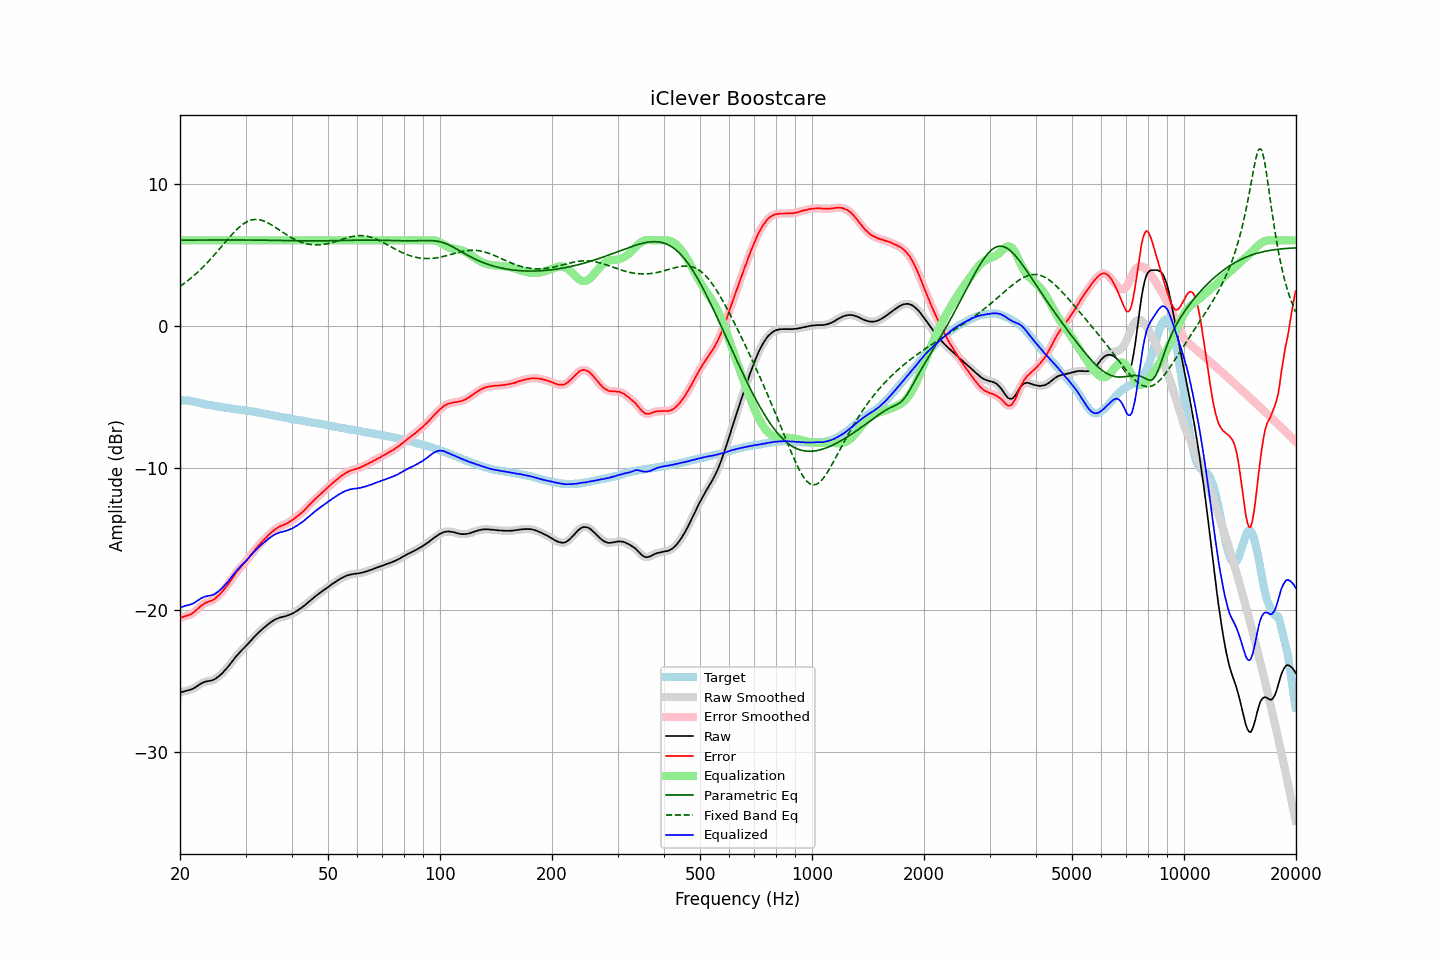

The file beside this chart, header and first rows:
frequency, raw, error, smoothed, error_smoothed, equalization, parametric_eq, fixed_band_eq, equalized_raw, equalized_smoothed, target
20.00, -25.86, -20.61, -25.86, -20.60, 6.00, 6.02, 2.77, -19.86, -19.86, -5.25
20.20, -25.81, -20.55, -25.82, -20.56, 6.00, 6.02, 2.84, -19.81, -19.82, -5.26
20.40, -25.78, -20.52, -25.78, -20.51, 6.00, 6.02, 2.92, -19.78, -19.78, -5.26
20.61, -25.74, -20.47, -25.74, -20.47, 6.00, 6.02, 3.01, -19.74, -19.74, -5.28
20.81, -25.71, -20.44, -25.71, -20.44, 6.00, 6.02, 3.09, -19.71, -19.71, -5.28
21.02, -25.68, -20.41, -25.68, -20.40, 6.00, 6.02, 3.18, -19.68, -19.68, -5.28
21.23, -25.65, -20.36, -25.65, -20.36, 6.00, 6.02, 3.27, -19.65, -19.65, -5.30
21.44, -25.62, -20.30, -25.62, -20.30, 6.00, 6.02, 3.36, -19.62, -19.62, -5.32
21.66, -25.57, -20.24, -25.57, -20.23, 6.00, 6.02, 3.46, -19.57, -19.57, -5.34
21.87, -25.51, -20.14, -25.51, -20.15, 6.00, 6.02, 3.56, -19.51, -19.51, -5.37
22.09, -25.44, -20.05, -25.44, -20.05, 6.00, 6.02, 3.66, -19.44, -19.44, -5.39
22.31, -25.36, -19.95, -25.36, -19.95, 6.00, 6.02, 3.76, -19.36, -19.36, -5.41
22.54, -25.29, -19.85, -25.29, -19.85, 6.00, 6.03, 3.87, -19.29, -19.29, -5.44
22.76, -25.21, -19.74, -25.22, -19.75, 6.00, 6.03, 3.98, -19.21, -19.22, -5.47
22.99, -25.15, -19.65, -25.15, -19.65, 6.00, 6.03, 4.09, -19.15, -19.15, -5.50
23.22, -25.11, -19.58, -25.11, -19.58, 6.00, 6.03, 4.20, -19.11, -19.11, -5.53
23.45, -25.06, -19.51, -25.07, -19.52, 6.00, 6.03, 4.32, -19.06, -19.07, -5.55
23.69, -25.05, -19.48, -25.04, -19.47, 6.00, 6.03, 4.44, -19.05, -19.04, -5.57
23.92, -25.02, -19.43, -25.02, -19.44, 6.00, 6.03, 4.56, -19.02, -19.02, -5.59
24.16, -25.00, -19.40, -25.01, -19.40, 6.00, 6.03, 4.68, -19.00, -19.01, -5.60
24.40, -24.98, -19.36, -24.97, -19.35, 6.00, 6.03, 4.81, -18.98, -18.97, -5.62
24.65, -24.93, -19.29, -24.93, -19.29, 6.00, 6.03, 4.94, -18.93, -18.93, -5.64
24.89, -24.87, -19.21, -24.87, -19.21, 6.00, 6.03, 5.06, -18.87, -18.87, -5.66
25.14, -24.79, -19.11, -24.79, -19.11, 6.00, 6.03, 5.20, -18.79, -18.79, -5.68
25.39, -24.71, -19.00, -24.71, -19.01, 6.00, 6.03, 5.33, -18.71, -18.71, -5.70
25.65, -24.61, -18.90, -24.61, -18.89, 6.00, 6.03, 5.46, -18.61, -18.61, -5.72
25.91, -24.51, -18.77, -24.51, -18.77, 6.00, 6.03, 5.60, -18.51, -18.51, -5.75
26.16, -24.39, -18.63, -24.39, -18.64, 6.00, 6.03, 5.73, -18.39, -18.39, -5.76
26.43, -24.27, -18.50, -24.27, -18.50, 6.00, 6.03, 5.86, -18.27, -18.27, -5.78
26.69, -24.14, -18.35, -24.14, -18.35, 6.00, 6.03, 6.00, -18.14, -18.14, -5.79
26.96, -24.01, -18.20, -24.01, -18.20, 6.00, 6.03, 6.13, -18.01, -18.01, -5.81
27.23, -23.86, -18.04, -23.87, -18.04, 6.00, 6.03, 6.26, -17.86, -17.87, -5.82
27.50, -23.72, -17.88, -23.72, -17.88, 6.00, 6.03, 6.38, -17.72, -17.72, -5.84
27.77, -23.57, -17.71, -23.57, -17.71, 6.00, 6.03, 6.50, -17.57, -17.57, -5.86
28.05, -23.42, -17.55, -23.42, -17.54, 6.00, 6.03, 6.62, -17.42, -17.42, -5.87
28.33, -23.28, -17.38, -23.28, -17.39, 6.00, 6.03, 6.74, -17.28, -17.28, -5.90
28.62, -23.15, -17.24, -23.15, -17.24, 6.00, 6.03, 6.85, -17.15, -17.15, -5.91
28.90, -23.03, -17.12, -23.03, -17.11, 6.00, 6.03, 6.95, -17.03, -17.03, -5.92
29.19, -22.91, -16.97, -22.91, -16.98, 6.00, 6.03, 7.04, -16.91, -16.91, -5.94
29.48, -22.79, -16.85, -22.79, -16.85, 6.00, 6.03, 7.13, -16.79, -16.79, -5.94
29.78, -22.68, -16.72, -22.68, -16.72, 6.00, 6.03, 7.21, -16.68, -16.68, -5.96
30.08, -22.56, -16.59, -22.57, -16.59, 6.00, 6.03, 7.27, -16.56, -16.57, -5.97
30.38, -22.45, -16.46, -22.45, -16.45, 6.00, 6.03, 7.34, -16.45, -16.45, -5.99
30.68, -22.32, -16.31, -22.32, -16.31, 6.00, 6.02, 7.38, -16.32, -16.32, -6.01
30.99, -22.19, -16.16, -22.20, -16.17, 6.00, 6.02, 7.42, -16.19, -16.20, -6.03
31.30, -22.07, -16.03, -22.07, -16.02, 6.00, 6.02, 7.45, -16.07, -16.07, -6.05
31.61, -21.94, -15.89, -21.94, -15.88, 6.00, 6.02, 7.47, -15.94, -15.94, -6.06
31.93, -21.82, -15.74, -21.82, -15.74, 6.00, 6.02, 7.47, -15.82, -15.82, -6.09
32.24, -21.71, -15.60, -21.71, -15.60, 6.00, 6.02, 7.47, -15.71, -15.71, -6.11
32.57, -21.60, -15.47, -21.60, -15.47, 6.00, 6.02, 7.46, -15.60, -15.60, -6.13
32.89, -21.50, -15.36, -21.50, -15.35, 6.00, 6.02, 7.44, -15.50, -15.50, -6.14
33.22, -21.39, -15.22, -21.40, -15.23, 6.00, 6.02, 7.41, -15.39, -15.40, -6.17
33.55, -21.30, -15.11, -21.30, -15.11, 6.00, 6.01, 7.37, -15.30, -15.30, -6.19
33.89, -21.20, -14.98, -21.20, -14.99, 6.00, 6.01, 7.32, -15.20, -15.20, -6.22
34.23, -21.11, -14.88, -21.11, -14.87, 6.00, 6.01, 7.27, -15.11, -15.11, -6.23
34.57, -21.01, -14.75, -21.02, -14.76, 6.00, 6.01, 7.21, -15.01, -15.02, -6.26
34.92, -20.93, -14.65, -20.93, -14.65, 6.00, 6.01, 7.15, -14.93, -14.93, -6.28
35.27, -20.85, -14.56, -20.85, -14.55, 6.00, 6.01, 7.08, -14.85, -14.85, -6.30
35.62, -20.77, -14.45, -20.78, -14.45, 6.00, 6.00, 7.01, -14.77, -14.78, -6.32
35.97, -20.71, -14.36, -20.71, -14.37, 6.00, 6.00, 6.94, -14.71, -14.71, -6.35
... 635 more rows
